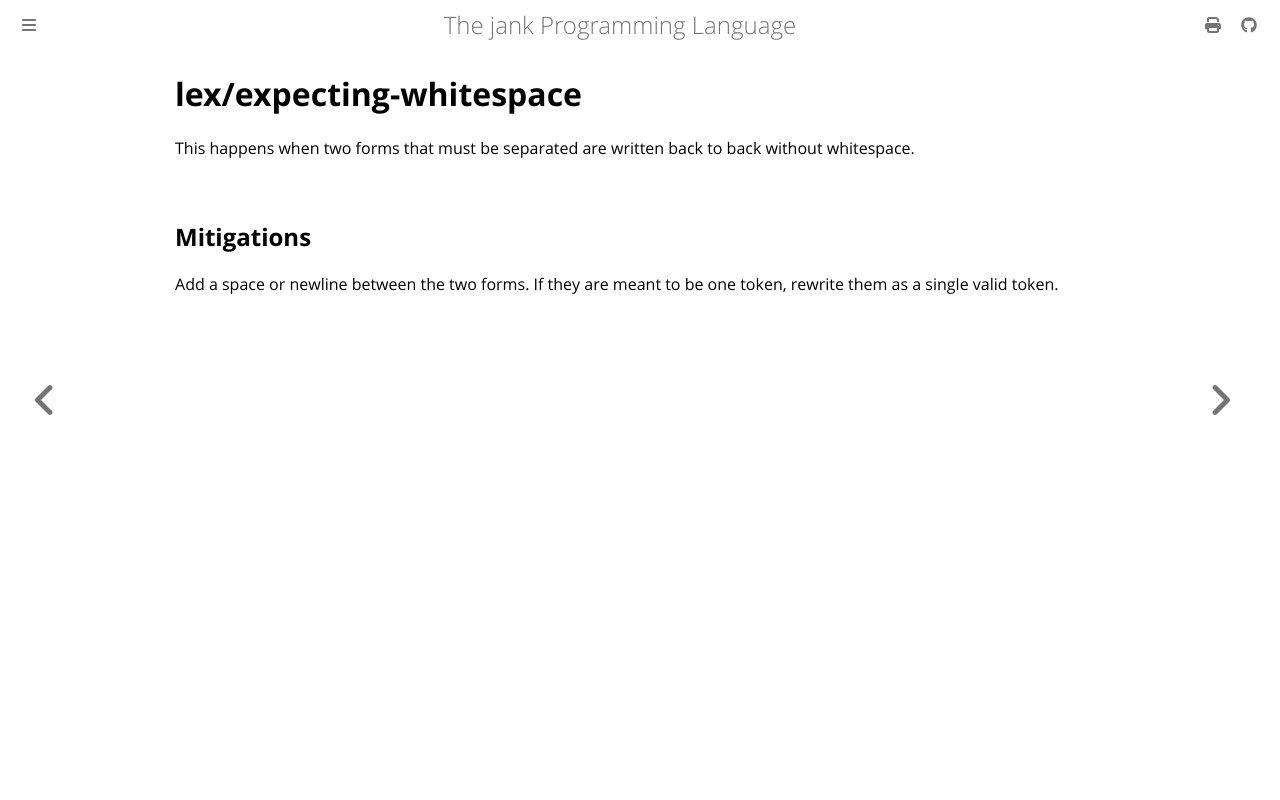

repository: jank-lang/jank · page: reference/error/lex/expecting-whitespace.html · generator: mdbook

# lex/expecting-whitespace

This happens when two forms that must be separated are written back to back without whitespace.

## Mitigations
Add a space or newline between the two forms. If they are meant to be one token, rewrite them as a single valid token.
